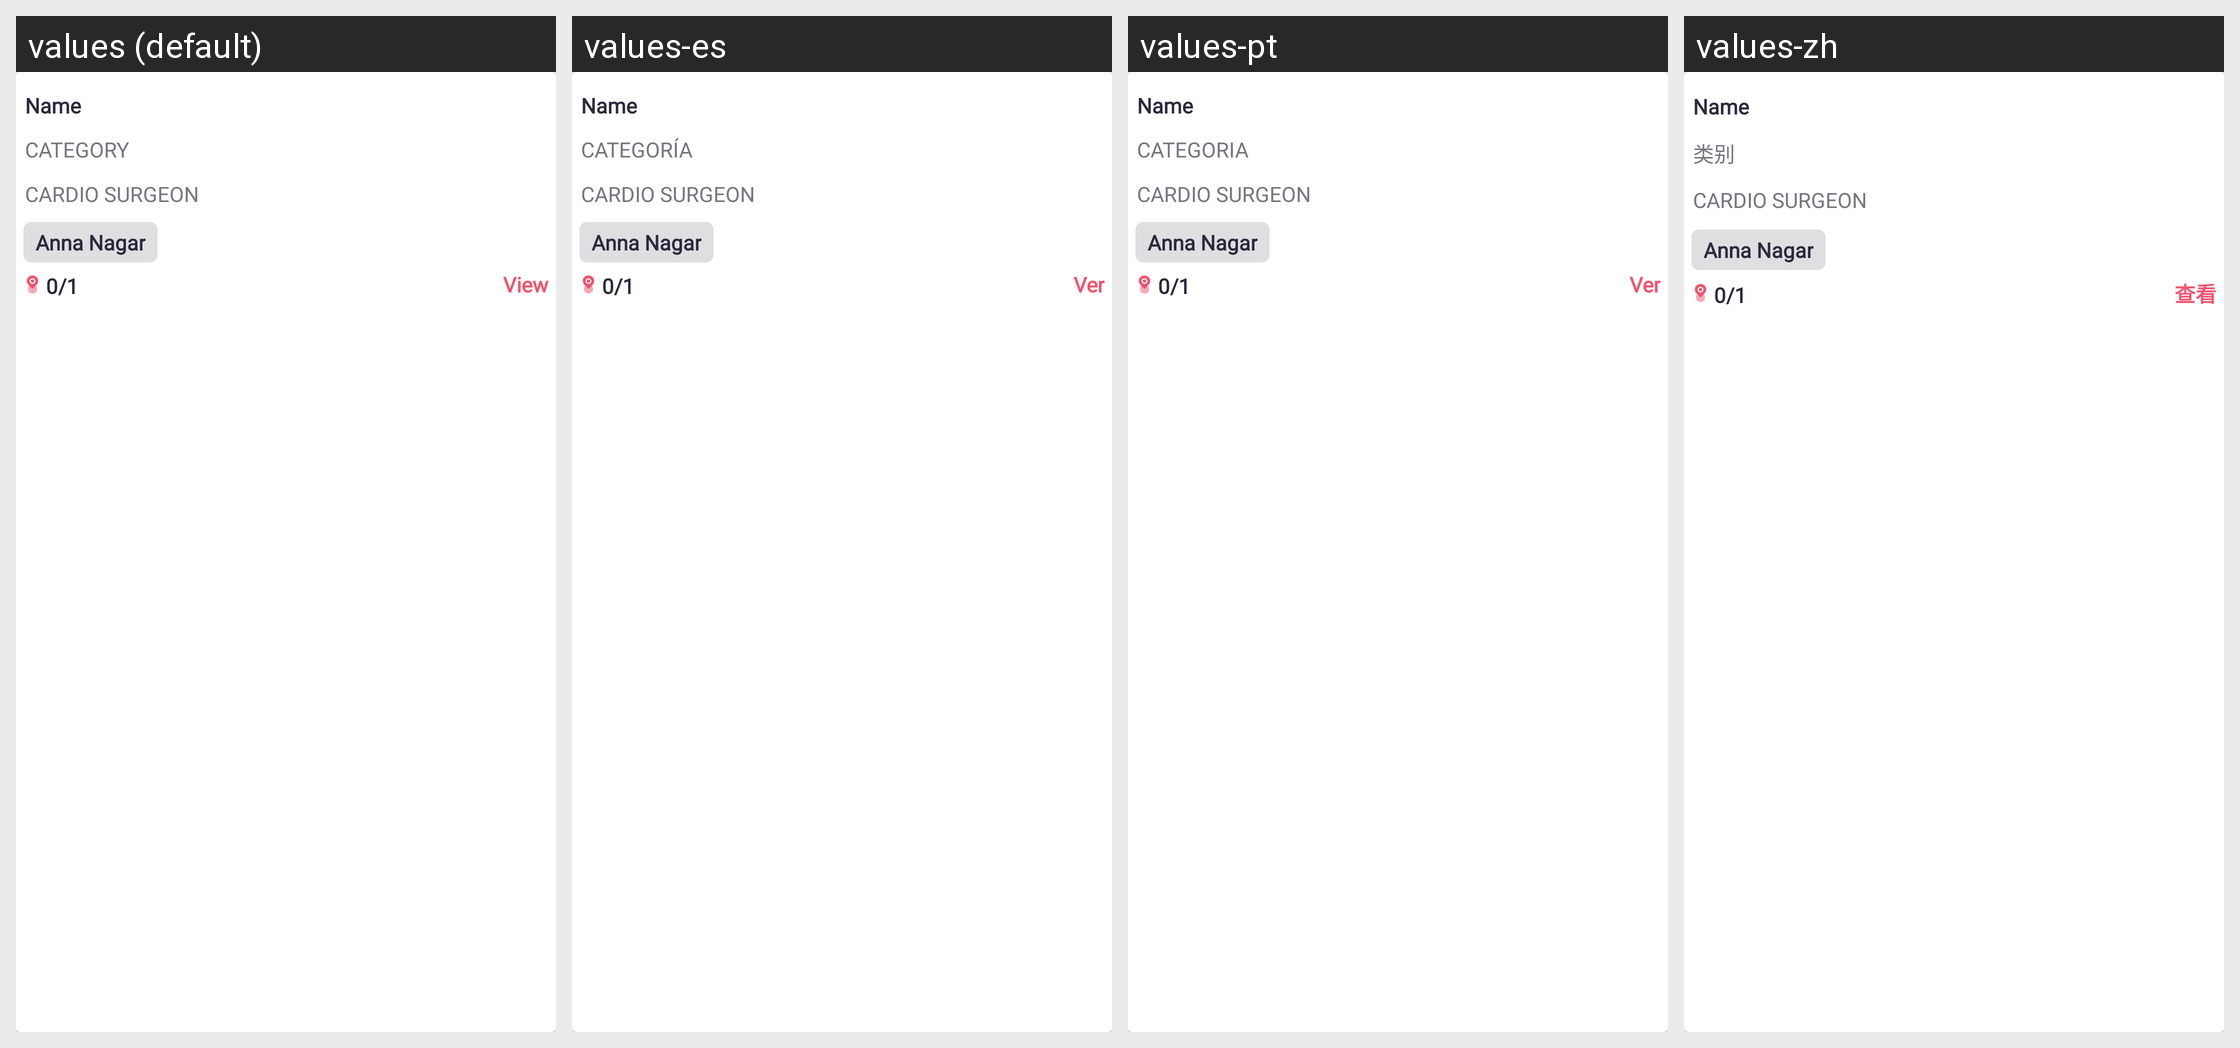

Translations of the strings shown on this Android screen, per locale in the grid:
Android screen res/layout/adapter_tag_cust.xml rendered under 4 locales, left to right: values (default), values-es, values-pt, values-zh. Device: Nexus 5 (rendered at 1080×1920; each locale shown at half size, 540×960, under a caption strip naming it); theme Theme.SANCLM.
Other locales in the repository, not shown: values-ar, values-fr, values-my, values-ru, values-th, values-vi.
Strings drawn on this screen, with the default value and each locale's value (text and hints the layout hard-codes, and strings that could not be matched under every locale, appear in the picture but are not listed):

category
  values: Category
  values-es: Categoría
  values-pt: Categoria
  values-zh: 类别

view
  values: View
  values-es: Ver
  values-pt: Ver
  values-zh: 查看
